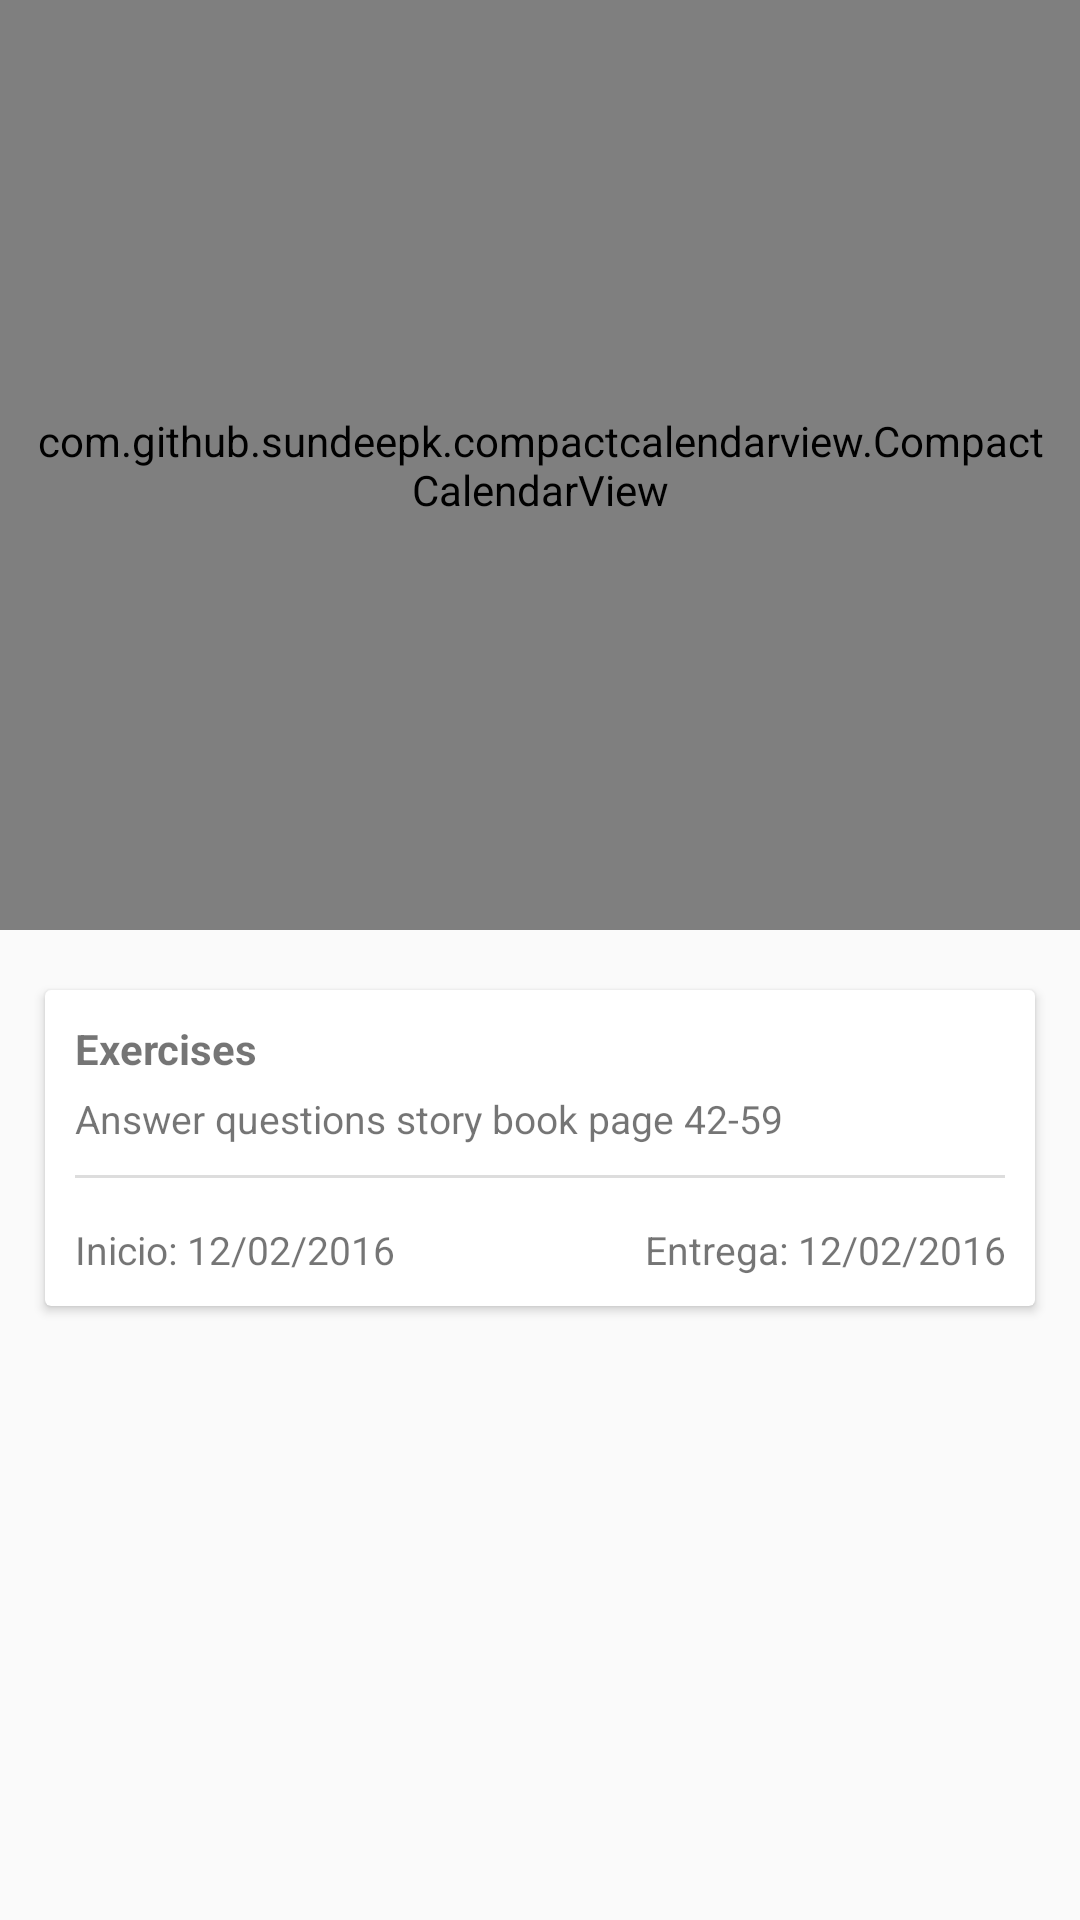

Android layout source for this screen:
<!-- AndroidManifest.xml: application theme AppTheme -->
<!-- res/layout/fragment_calendar.xml -->
<LinearLayout xmlns:android="http://schemas.android.com/apk/res/android"
    xmlns:tools="http://schemas.android.com/tools"
    android:layout_width="match_parent"
    android:layout_height="match_parent"
    android:orientation="vertical"
    tools:context="com.ken.hackcancun.ui.fragments.CalendarFragment">

    <com.github.sundeepk.compactcalendarview.CompactCalendarView xmlns:app="http://schemas.android.com/apk/res-auto"
        android:id="@+id/compactcalendar_view"
        android:layout_width="match_parent"
        android:layout_height="310dp"
        android:paddingLeft="10dp"
        android:paddingRight="10dp"
        app:compactCalendarBackgroundColor="@color/colorPrimaryDark"
        app:compactCalendarCurrentDayBackgroundColor="@color/colorAccent"
        app:compactCalendarCurrentSelectedDayBackgroundColor="#E57373"
        app:compactCalendarMultiEventIndicatorColor="#fff"
        app:compactCalendarTextColor="#fff"
        app:compactCalendarTextSize="12sp" />

    <android.support.v7.widget.CardView

        android:layout_width="match_parent"
        android:layout_height="wrap_content"
        android:layout_marginLeft="15dp"
        android:layout_marginRight="15dp"
        android:layout_marginTop="20dp">


        <LinearLayout
            android:layout_width="match_parent"
            android:layout_height="match_parent"
            android:orientation="vertical"
            android:padding="10dp">

            <TextView
                android:layout_width="wrap_content"
                android:layout_height="wrap_content"
                android:text="Exercises"
                android:textAppearance="?android:attr/textAppearanceSmall"
                android:textStyle="bold" />

            <TextView
                android:layout_width="wrap_content"
                android:layout_height="wrap_content"
                android:layout_marginTop="5dp"
                android:text="Answer questions story book page 42-59"
                android:textAppearance="?android:attr/textAppearanceSmall"
                android:textSize="13sp" />

            <TextView
                android:layout_width="match_parent"
                android:layout_height="1dp"
                android:layout_marginTop="10dp"

                android:background="#ddd" />

            <LinearLayout
                android:layout_width="match_parent"
                android:layout_height="wrap_content"
                android:layout_marginTop="15dp"
                android:orientation="horizontal">

                <TextView
                    android:layout_width="0dp"
                    android:layout_height="wrap_content"
                    android:layout_weight="1"
                    android:text="Inicio: 12/02/2016"
                    android:textAppearance="?android:attr/textAppearanceSmall"
                    android:textSize="13sp" />

                <TextView
                    android:layout_width="0dp"
                    android:layout_height="wrap_content"
                    android:layout_weight="1"
                    android:gravity="right"
                    android:text="Entrega: 12/02/2016"
                    android:textAppearance="?android:attr/textAppearanceSmall"
                    android:textSize="13sp" />

            </LinearLayout>


        </LinearLayout>

    </android.support.v7.widget.CardView>


</LinearLayout>
<!-- resources referenced by this layout -->
<resources>
  <color name="colorAccent">#FF4081</color>
  <color name="colorPrimaryDark">#0097A7</color>
  <style name="AppTheme" parent="Theme.AppCompat.Light.DarkActionBar">
          
          <item name="colorPrimary">@color/colorPrimary</item>
          <item name="colorPrimaryDark">@color/colorPrimaryDark</item>
          <item name="colorAccent">@color/colorAccent</item>
      </style>
  <color name="colorPrimary">#00BCD4</color>
</resources>
